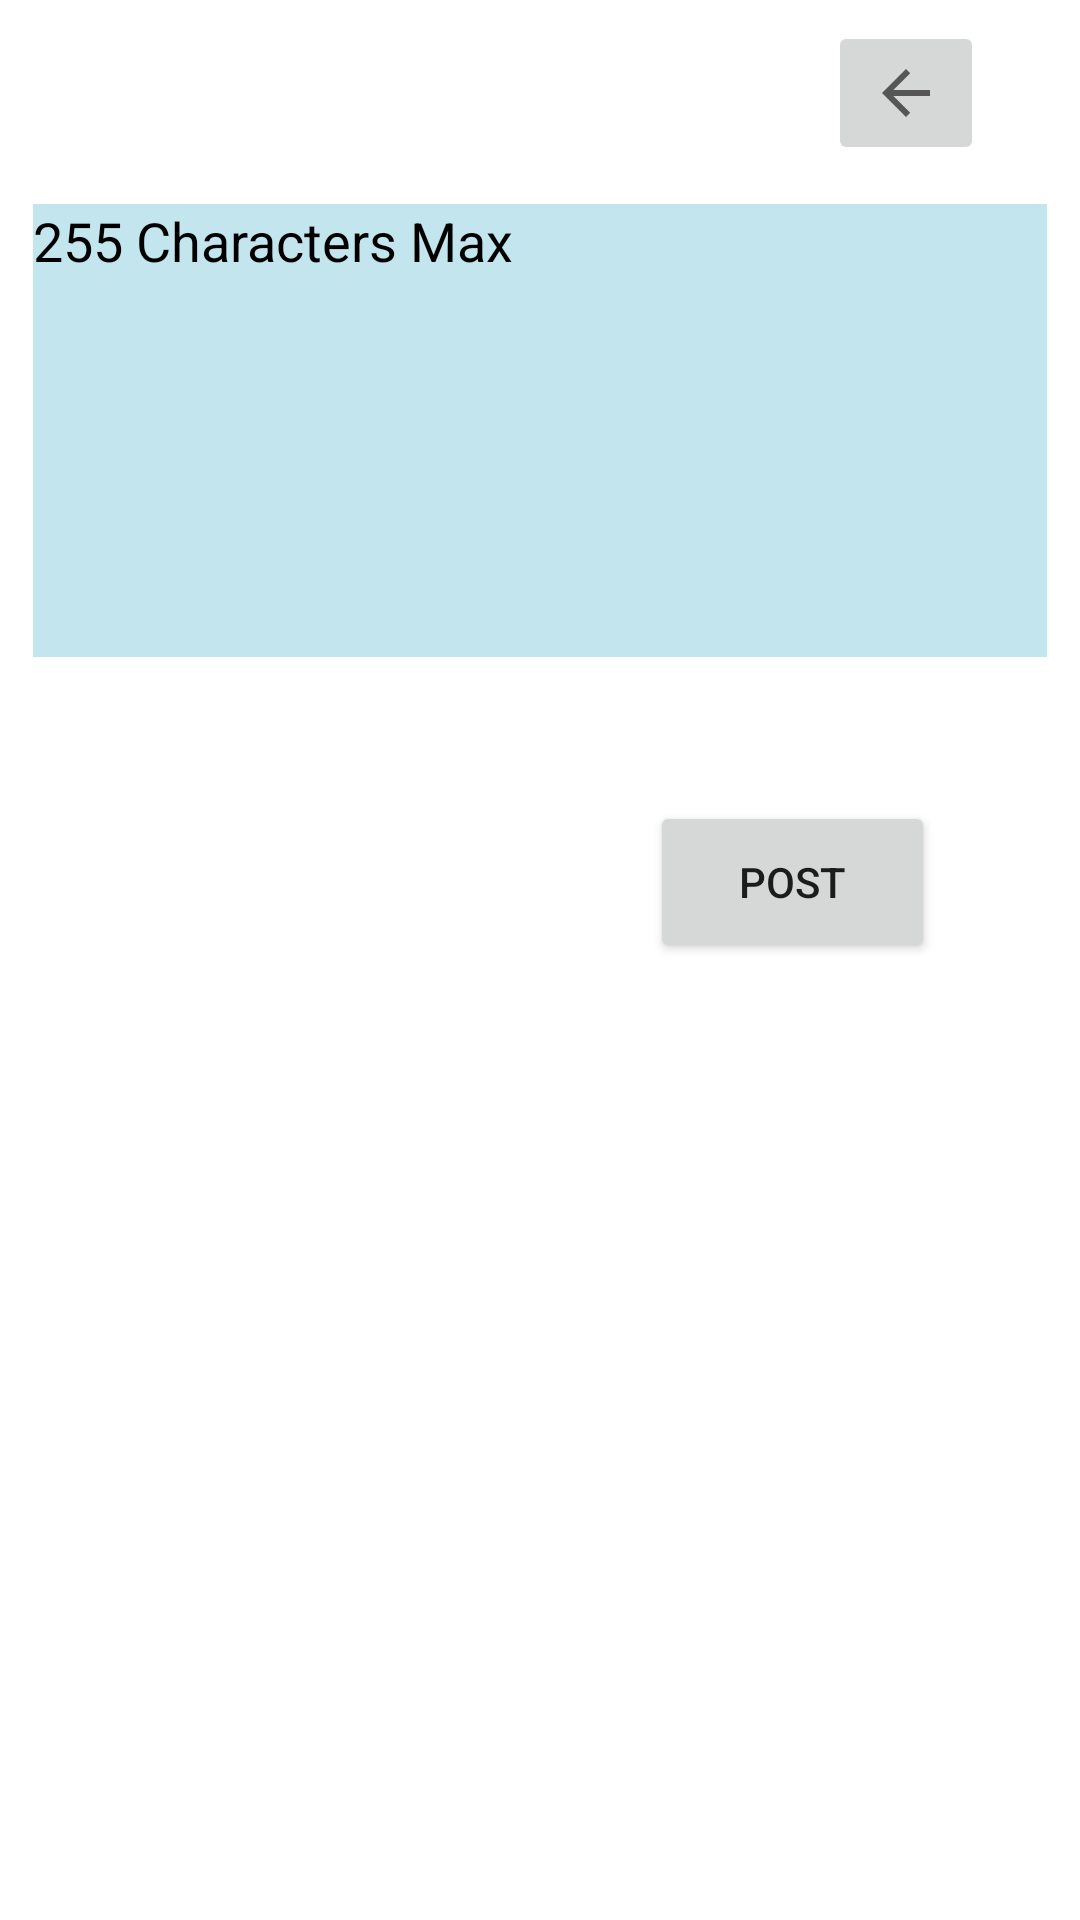

Produce the Android XML layout that renders to this screen, including the resource entries it uses.
<!-- AndroidManifest.xml: application theme Theme.ENCODE -->
<!-- res/layout/post_a_comment.xml -->
<?xml version="1.0" encoding="utf-8"?>
<androidx.constraintlayout.widget.ConstraintLayout xmlns:android="http://schemas.android.com/apk/res/android"
    xmlns:app="http://schemas.android.com/apk/res-auto"
    xmlns:tools="http://schemas.android.com/tools"
    android:layout_width="match_parent"
    android:layout_height="match_parent">

    <EditText
        android:id="@+id/post_question_edittext"
        android:layout_width="338dp"
        android:layout_height="151dp"
        android:layout_marginTop="68dp"
        android:background="#C2E5EE"
        android:ems="10"
        android:gravity="top|left"
        android:hint="255 Characters Max"
        android:inputType="textMultiLine"
        android:textColor="#000000"
        android:textColorHint="#000000"
        android:textSize="18sp"
        app:cardCornerRadius="20dp"
        app:layout_constraintEnd_toEndOf="parent"
        app:layout_constraintHorizontal_bias="0.493"
        app:layout_constraintStart_toStartOf="parent"
        app:layout_constraintTop_toTopOf="parent" />

    <Button
        android:layout_width="95dp"
        android:layout_height="54dp"
        android:layout_marginTop="48dp"
        android:onClick="post_a_comment"
        android:text="POST"
        app:layout_constraintBottom_toBottomOf="parent"
        app:layout_constraintEnd_toEndOf="parent"
        app:layout_constraintHorizontal_bias="0.817"
        app:layout_constraintStart_toStartOf="parent"
        app:layout_constraintTop_toBottomOf="@+id/post_question_edittext"
        app:layout_constraintVertical_bias="0.0" />

    <ImageButton
        android:id="@+id/imageButton"
        android:layout_width="52dp"
        android:layout_height="48dp"
        android:onClick="home_page"
        app:layout_constraintBottom_toTopOf="@+id/post_question_edittext"
        app:layout_constraintEnd_toEndOf="parent"
        app:layout_constraintHorizontal_bias="0.896"
        app:layout_constraintStart_toStartOf="parent"
        app:layout_constraintTop_toTopOf="parent"
        app:layout_constraintVertical_bias="0.35"
        app:srcCompat="?attr/homeAsUpIndicator" />

    <TextView
        android:id="@+id/idofquestion"
        android:layout_width="wrap_content"
        android:layout_height="wrap_content"
        android:layout_marginStart="121dp"
        android:layout_marginTop="130dp"
        android:layout_marginEnd="263dp"
        android:text="        "
        android:textColor="#FFFFFF"
        app:layout_constraintEnd_toEndOf="parent"
        app:layout_constraintStart_toStartOf="parent"
        app:layout_constraintTop_toBottomOf="@+id/post_question_edittext" />

</androidx.constraintlayout.widget.ConstraintLayout>
<!-- resources referenced by this layout -->
<resources>
  <style name="Theme.ENCODE" parent="Theme.MaterialComponents.DayNight.DarkActionBar">
          
          <item name="colorPrimary">@color/purple_500</item>
          <item name="colorPrimaryVariant">@color/purple_700</item>
          <item name="colorOnPrimary">@color/white</item>
          
          <item name="colorSecondary">@color/teal_200</item>
          <item name="colorSecondaryVariant">@color/teal_700</item>
          <item name="colorOnSecondary">@color/black</item>
          
          <item name="android:statusBarColor">?attr/colorPrimaryVariant</item>
          
      </style>
  <color name="purple_500">#FF6200EE</color>
  <color name="purple_700">#FF3700B3</color>
  <color name="white">#FFFFFFFF</color>
  <color name="teal_200">#FF03DAC5</color>
  <color name="teal_700">#FF018786</color>
  <color name="black">#FF000000</color>
</resources>
